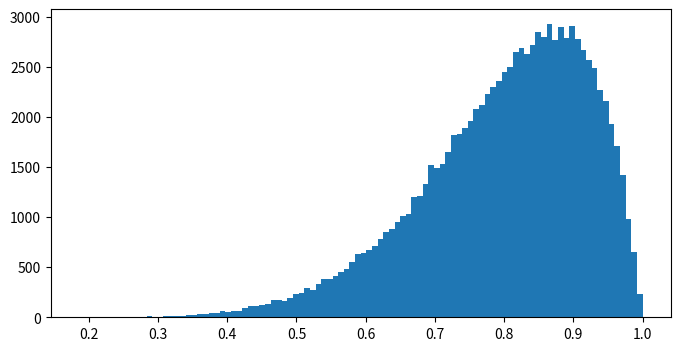

Recreate this plot in Python.
import pandas as pd
import random
import numpy as np

import matplotlib.pyplot as plt


class Good:
    def __init__(self, name, marg_util_func, pref, init_price):
        self.name = name
        self.marg_util_func = marg_util_func
        self.pref = pref
        self.df = pd.DataFrame()
        self.price = init_price

    def marginal_util(self, num_owned):
        return self.marg_util_func(num_owned)

    def produce(self, producer):
        pass

    def gen_pref(self):
        return random.betavariate(self.pref[0], self.pref[1])


def init(num_pop, num_firm, num_goods):
    goods = [
        Good("Clothes", lambda num_owned: (2 ** (num_owned * -1)) * 10, (4, 8), 100),
        Good("Food", lambda num_owned: (2**(num_owned * -1)) * 10, (8, 2), 20)
    ]
    pop = pd.DataFrame()
    pop["money"] = [random.randint(1000, 2000) for i in range(num_pop)]
    pop["util_weights"] = pop.apply(lambda row: [good.gen_pref() for good in goods], axis=1)
    pop["goods_owned"] = [[0 for j in range(num_goods)] for i in range(num_pop)]

    firm = pd.DataFrame()

    return pop, firm, goods


def gen_marg_util(pop, goods):
    pop["marginal_utils"] = pop.apply(
        lambda row: [good.marginal_util(row["goods_owned"][i]) * row["util_weights"][i] for i, good in
                     enumerate(goods)],
        axis=1
    )
    good_prices = [good.price for good in goods]
    pop["marginal_util/dollar"] = pop.apply(
        lambda row: np.divide(row["marginal_utils"], good_prices), axis=1
    )
    pass


def main():
    pop, firm, goods = init(100000, 10, 2)
    gen_marg_util(pop, goods)

    plt.figure(figsize=(8, 4))
    plt.hist([person[1] for person in pop["util_weights"]], bins=100)
    plt.show()
    pass


if __name__ == '__main__':
    main()
